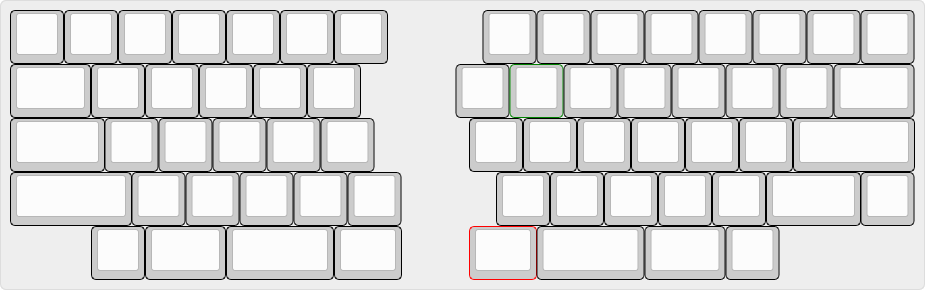

The data file committed next to this chart (first rows):
SW1	62.025000	99.525000	0.000000
SW2	81.08	99.53	0.000000
SW3	100.1	99.53	0.000000
SW4	119.2	99.53	0.000000
SW5	138.2	99.53	0.000000
SW6	157.3	99.53	0.000000
SW7	176.3	99.53	0.000000
SW8	228.7	99.53	0.000000
SW9	247.8	99.53	0.000000
SW10	266.8	99.53	0.000000
SW11	285.9	99.53	0.000000
SW12	304.9	99.53	0.000000
SW13	324	99.53	0.000000
SW14	343	99.53	0.000000
SW15	362.1	99.53	0.000000
SW16	66.79	118.6	0.000000
SW17	90.6	118.6	0.000000
SW18	109.7	118.6	0.000000
SW19	128.7	118.6	0.000000
SW20	147.8	118.6	0.000000
SW21	166.8	118.6	0.000000
SW22	219.2	118.6	0.000000
SW23	238.2	118.6	0.000000
SW24	257.3	118.6	0.000000
SW25	276.3	118.6	0.000000
SW26	295.4	118.6	0.000000
SW27	314.4	118.6	0.000000
SW28	333.5	118.6	0.000000
SW29	357.3	118.6	0.000000
SW30	69.17	137.6	0.000000
SW31	95.36	137.6	0.000000
SW32	114.4	137.6	0.000000
SW33	133.5	137.6	0.000000
SW34	152.5	137.6	0.000000
SW35	171.6	137.6	0.000000
SW36	223.9	137.6	0.000000
SW37	243	137.6	0.000000
SW38	262.1	137.6	0.000000
SW39	281.1	137.6	0.000000
SW40	300.1	137.6	0.000000
SW41	319.2	137.6	0.000000
SW42	350.2	137.6	0.000000
SW43	73.93	156.7	0.000000
SW44	104.9	156.7	0.000000
SW45	123.9	156.7	0.000000
SW46	143	156.7	0.000000
SW47	162	156.7	0.000000
SW48	181.1	156.7	0.000000
SW49	233.5	156.7	0.000000
SW50	252.5	156.7	0.000000
SW51	271.6	156.7	0.000000
SW52	290.6	156.7	0.000000
SW53	309.7	156.7	0.000000
SW54	335.9	156.7	0.000000
SW55	362.1	156.7	0.000000
SW56	90.6	175.7	0.000000
SW57	114.4	175.7	0.000000
SW58	147.8	175.7	0.000000
SW59	178.7	175.7	0.000000
SW60	226.3	175.7	0.000000
SW61	257.3	175.7	0.000000
... 65 more rows
